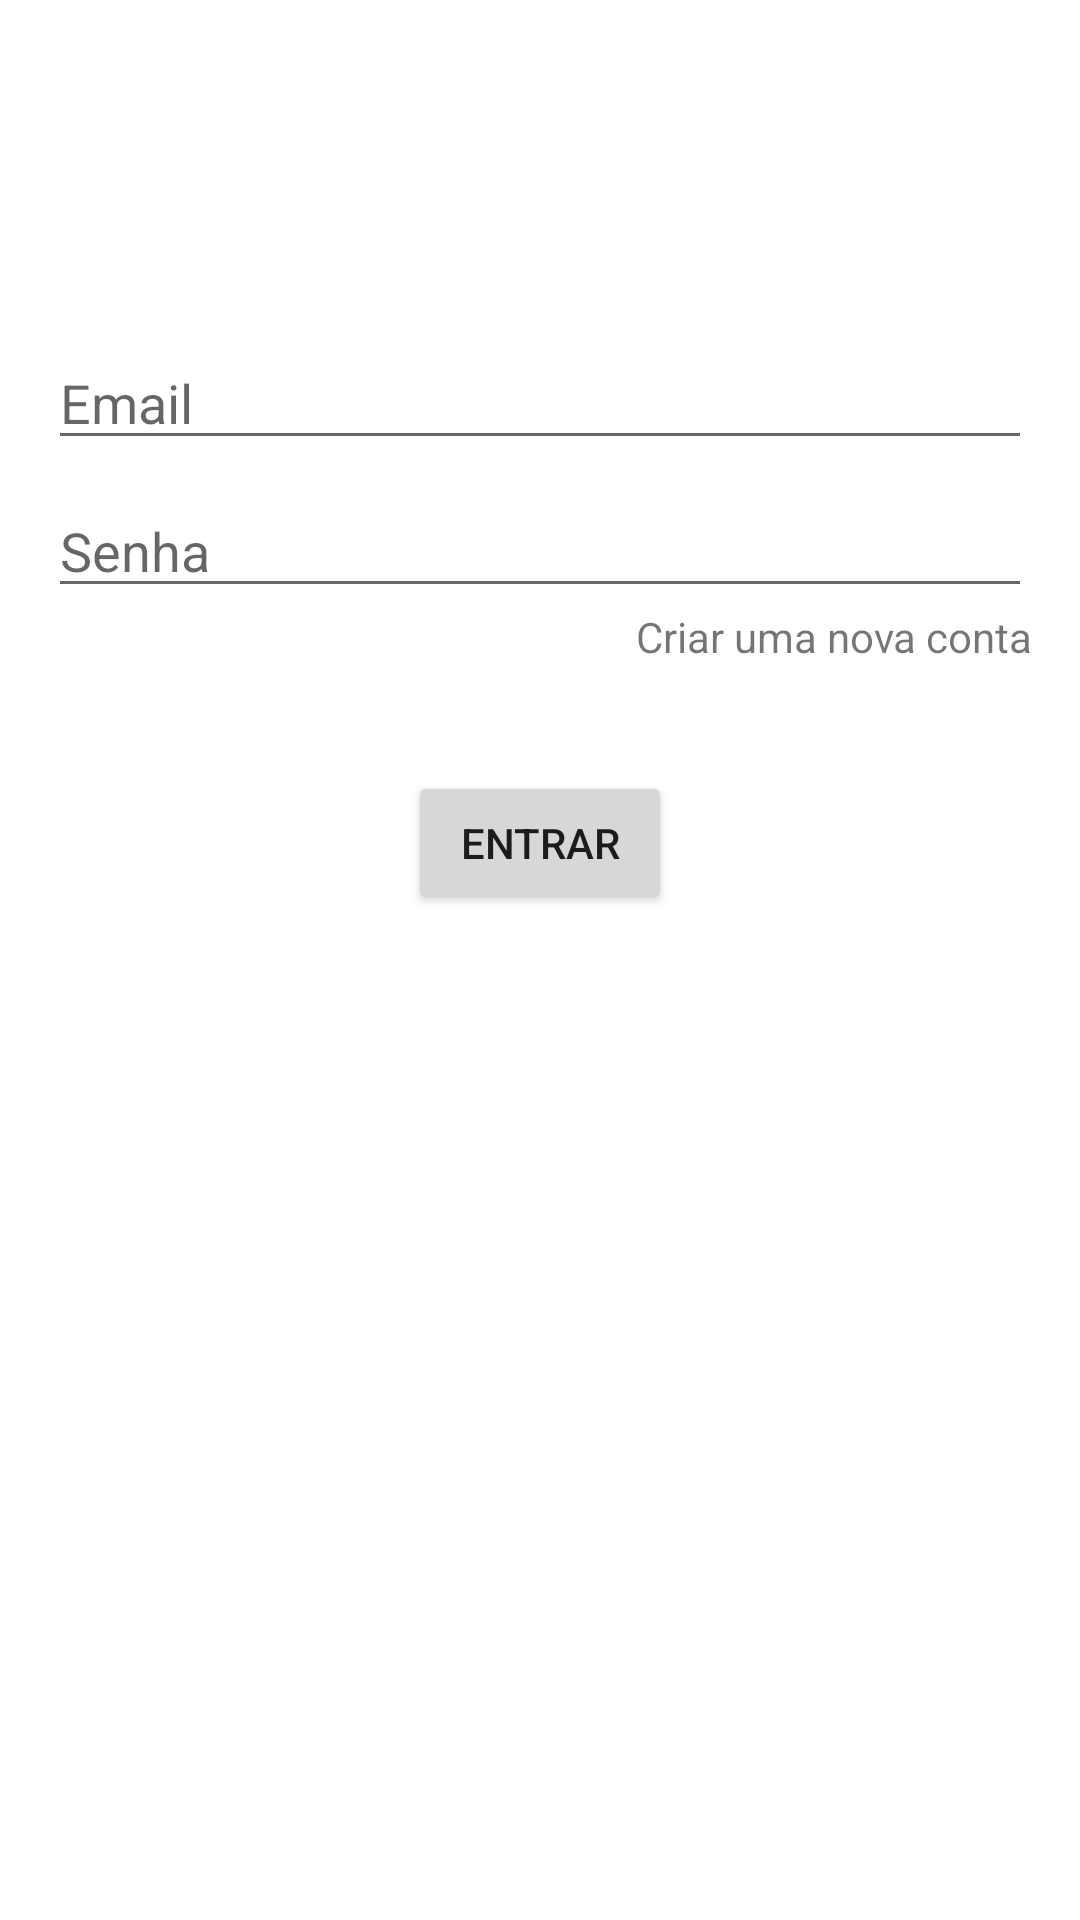

Produce the Android XML layout that renders to this screen, including the resource entries it uses.
<!-- AndroidManifest.xml: application theme Theme.MovieFlix -->
<!-- res/layout/activity_login.xml -->
<?xml version="1.0" encoding="utf-8"?>
<androidx.constraintlayout.widget.ConstraintLayout xmlns:android="http://schemas.android.com/apk/res/android"
    xmlns:app="http://schemas.android.com/apk/res-auto"
    xmlns:tools="http://schemas.android.com/tools"
    android:id="@+id/container"
    android:layout_width="match_parent"
    android:layout_height="match_parent"
    android:paddingLeft="@dimen/activity_horizontal_margin"
    android:paddingTop="@dimen/activity_vertical_margin"
    android:paddingRight="@dimen/activity_horizontal_margin"
    android:paddingBottom="@dimen/activity_vertical_margin"
    tools:context=".login.view.LoginActivity">

    <EditText
        android:id="@+id/etUsername"
        android:layout_width="0dp"
        android:layout_height="wrap_content"
        android:layout_marginTop="96dp"
        android:hint="@string/prompt_email"
        android:inputType="textEmailAddress"
        android:selectAllOnFocus="true"
        app:layout_constraintEnd_toEndOf="parent"
        app:layout_constraintStart_toStartOf="parent"
        app:layout_constraintTop_toTopOf="parent" />

    <EditText
        android:id="@+id/etPassword"
        android:layout_width="0dp"
        android:layout_height="wrap_content"
        android:layout_marginTop="8dp"
        android:hint="@string/prompt_password"
        android:inputType="textPassword"
        android:selectAllOnFocus="true"
        app:layout_constraintEnd_toEndOf="parent"
        app:layout_constraintStart_toStartOf="parent"
        app:layout_constraintTop_toBottomOf="@+id/etUsername" />


    <TextView
        android:id="@+id/tvRegistro"
        android:textAlignment="viewEnd"
        android:layout_width="match_parent"
        android:layout_height="wrap_content"
        android:text="@string/action_register"
        app:layout_constraintEnd_toEndOf="parent"
        app:layout_constraintStart_toStartOf="parent"
        app:layout_constraintTop_toBottomOf="@+id/etPassword" />


    <Button
        android:id="@+id/bvLogin"
        android:layout_width="wrap_content"
        android:layout_height="wrap_content"
        android:layout_gravity="start"
        android:text="@string/action_sign_in"
        app:layout_constraintBottom_toBottomOf="parent"
        app:layout_constraintEnd_toEndOf="parent"
        app:layout_constraintStart_toStartOf="parent"
        app:layout_constraintTop_toBottomOf="@+id/tvRegistro"
        app:layout_constraintVertical_bias="0.1" />

    <ProgressBar
        android:id="@+id/loading"
        android:layout_width="wrap_content"
        android:layout_height="wrap_content"
        android:layout_gravity="center"
        android:layout_marginTop="64dp"
        android:layout_marginBottom="64dp"
        android:visibility="gone"
        app:layout_constraintBottom_toBottomOf="parent"
        app:layout_constraintEnd_toEndOf="@+id/etPassword"
        app:layout_constraintStart_toStartOf="@+id/etPassword"
        app:layout_constraintTop_toTopOf="parent"
        app:layout_constraintVertical_bias="0.3" />

</androidx.constraintlayout.widget.ConstraintLayout>
<!-- resources referenced by this layout -->
<resources>
  <dimen name="activity_horizontal_margin">16dp</dimen>
  <dimen name="activity_vertical_margin">16dp</dimen>
  <string name="action_register">Criar uma nova conta</string>
  <string name="action_sign_in">Entrar</string>
  <string name="prompt_email">Email</string>
  <string name="prompt_password">Senha</string>
  <style name="Theme.MovieFlix" parent="Theme.MaterialComponents.DayNight.DarkActionBar">
          
          <item name="colorPrimary">@color/blue_500</item>
          <item name="colorPrimaryVariant">@color/blue_700</item>
          <item name="colorOnPrimary">@color/white</item>
          
          <item name="colorSecondary">@color/orange_500</item>
          <item name="colorSecondaryVariant">@color/orange_700</item>
          <item name="colorOnSecondary">@color/black</item>
          
          <item name="android:statusBarColor" tools:targetApi="l">?attr/colorPrimaryVariant</item>
          
      </style>
  <!-- not gathered from this repository: default colours our renderer supplied (Android Studio template values) -->
  <color name="black">#FF000000</color>
  <color name="white">#FFFFFFFF</color>
</resources>
